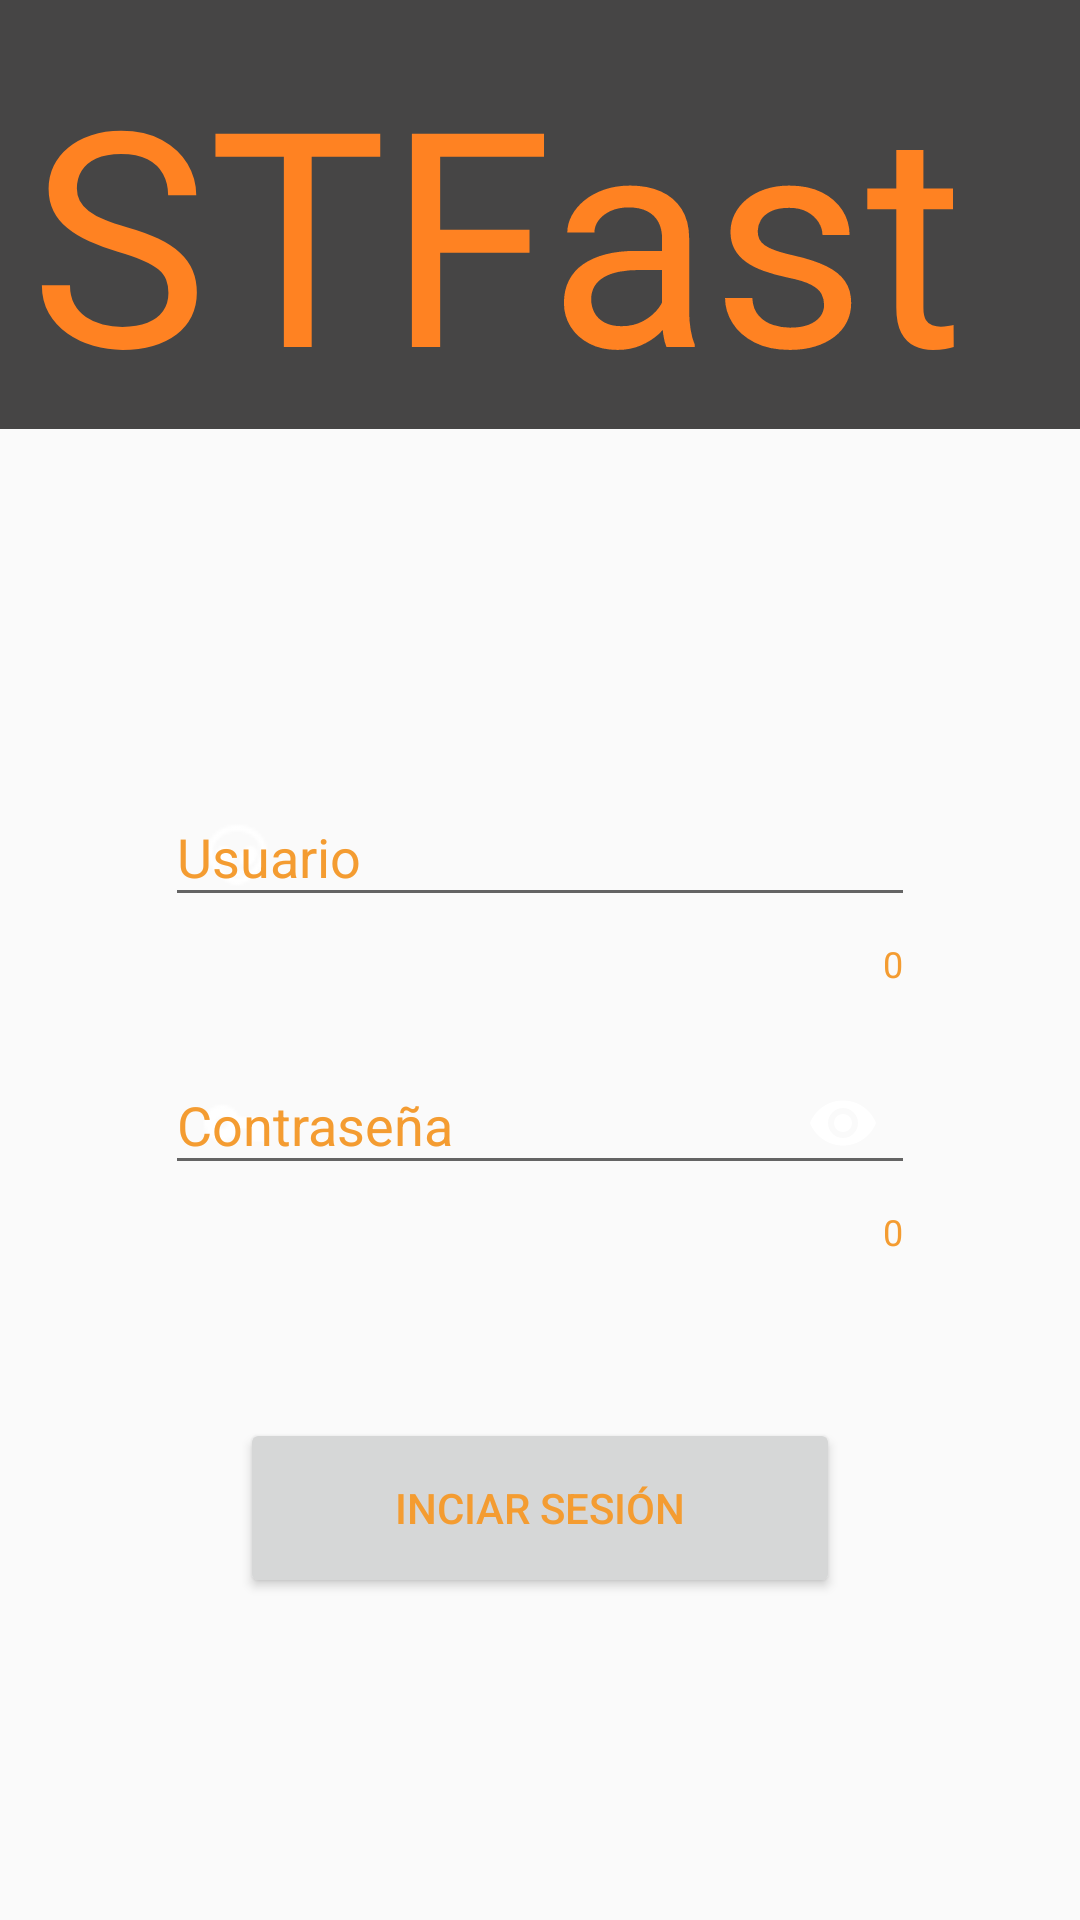

This screen was rendered from an Android layout file. Write that file and the resources it references.
<!-- AndroidManifest.xml: application theme AppTheme -->
<!-- res/layout/inicio_sesion.xml -->
<?xml version="1.0" encoding="utf-8"?>
<LinearLayout xmlns:android="http://schemas.android.com/apk/res/android"
    android:layout_width="match_parent"
    android:layout_height="match_parent"
    xmlns:app="http://schemas.android.com/apk/res-auto"
    xmlns:tools="http://schemas.android.com/tools"
    tools:context=".LoginActivity"
    android:orientation="vertical">

    <LinearLayout
        android:layout_width="match_parent"
        android:layout_height="wrap_content"
        android:background="#464545">
        <TextView
            android:layout_width="wrap_content"
            android:layout_height="wrap_content"
            android:textSize="100dp"
            android:layout_marginLeft="10dp"
            android:layout_marginTop="10dp"
            android:textColor="@color/colorPrimary"
            android:text="STFast"></TextView>
    </LinearLayout>


    <LinearLayout
        android:layout_width="match_parent"
        android:layout_height="match_parent"
        android:orientation="vertical"
        android:layout_gravity="center"
        android:gravity="center">

        <LinearLayout
            android:layout_width="wrap_content"
            android:layout_height="wrap_content"
            android:orientation="vertical">
            <com.google.android.material.textfield.TextInputLayout

                android:theme="@style/AppTheme"
                app:startIconTint="#FFFFFF"
                app:endIconMode="custom"
                app:counterEnabled="true"
                app:startIconDrawable="@drawable/alien_outline"
                app:counterTextColor="@color/colorAccent"
                android:textColorHint="@color/colorAccent"
                android:layout_width="250dp"
                android:layout_height="wrap_content"
                android:layout_gravity="center"
                android:hint="Usuario">
                <com.google.android.material.textfield.TextInputEditText
                    android:id="@+id/userTextLogin"
                    android:layout_width="250dp"
                    android:layout_height="wrap_content"
                    android:textColor="#FFFFFF"
                    android:layout_gravity="center"/>
            </com.google.android.material.textfield.TextInputLayout>
            <com.google.android.material.textfield.TextInputLayout
                android:layout_marginTop="10dp"
                android:theme="@style/AppTheme"
                app:startIconDrawable="@drawable/key"
                app:startIconTint="#FFFFFF"
                android:textColorHint="@color/colorAccent"
                android:layout_width="250dp"
                app:counterEnabled="true"
                app:counterTextColor="@color/colorAccent"
                app:endIconTint="#FFFFFF"
                android:layout_height="wrap_content"
                android:hint="Contraseña"
                app:endIconMode="password_toggle"
                android:layout_gravity="center">
                <com.google.android.material.textfield.TextInputEditText
                    android:id="@+id/contraseñaTextLogin"
                    android:layout_width="250dp"
                    android:layout_height="wrap_content"
                    android:layout_gravity="center"
                    android:textColor="#FFFFFF"
                    android:inputType="textPassword"/>
            </com.google.android.material.textfield.TextInputLayout>
            <TextView
                android:id="@+id/errorCrendencialesText"
                android:layout_width="wrap_content"
                android:layout_height="wrap_content"
                android:layout_marginTop="5dp"
                android:textColor="#F85353"
                android:layout_gravity="left">
            </TextView>
        </LinearLayout>
        <Button
            android:layout_marginTop="30dp"
            android:id="@+id/iniciarSesion_Button"
            android:layout_width="200dp"
            android:layout_height="60dp"
            android:textColorHint="@color/colorAccent"
            android:textColor="@color/colorAccent"
            android:text="Inciar Sesión"
            android:layout_gravity="center"/>
    </LinearLayout>

</LinearLayout>
<!-- resources referenced by this layout -->
<resources>
  <color name="colorAccent">#F49C31</color>
  <color name="colorPrimary">#FF8222</color>
  <!-- drawable alien_outline: png bitmap (drawable, 753 bytes) -->
  <!-- drawable key: png bitmap (drawable, 433 bytes) -->
  <style name="AppTheme" parent="Theme.AppCompat.Light.DarkActionBar">
          
          <item name="colorPrimary">#FF8222</item>
          <item name="colorPrimaryDark">#FF7E0C</item>
          <item name="colorAccent">#FA9B52</item>
      </style>
</resources>
